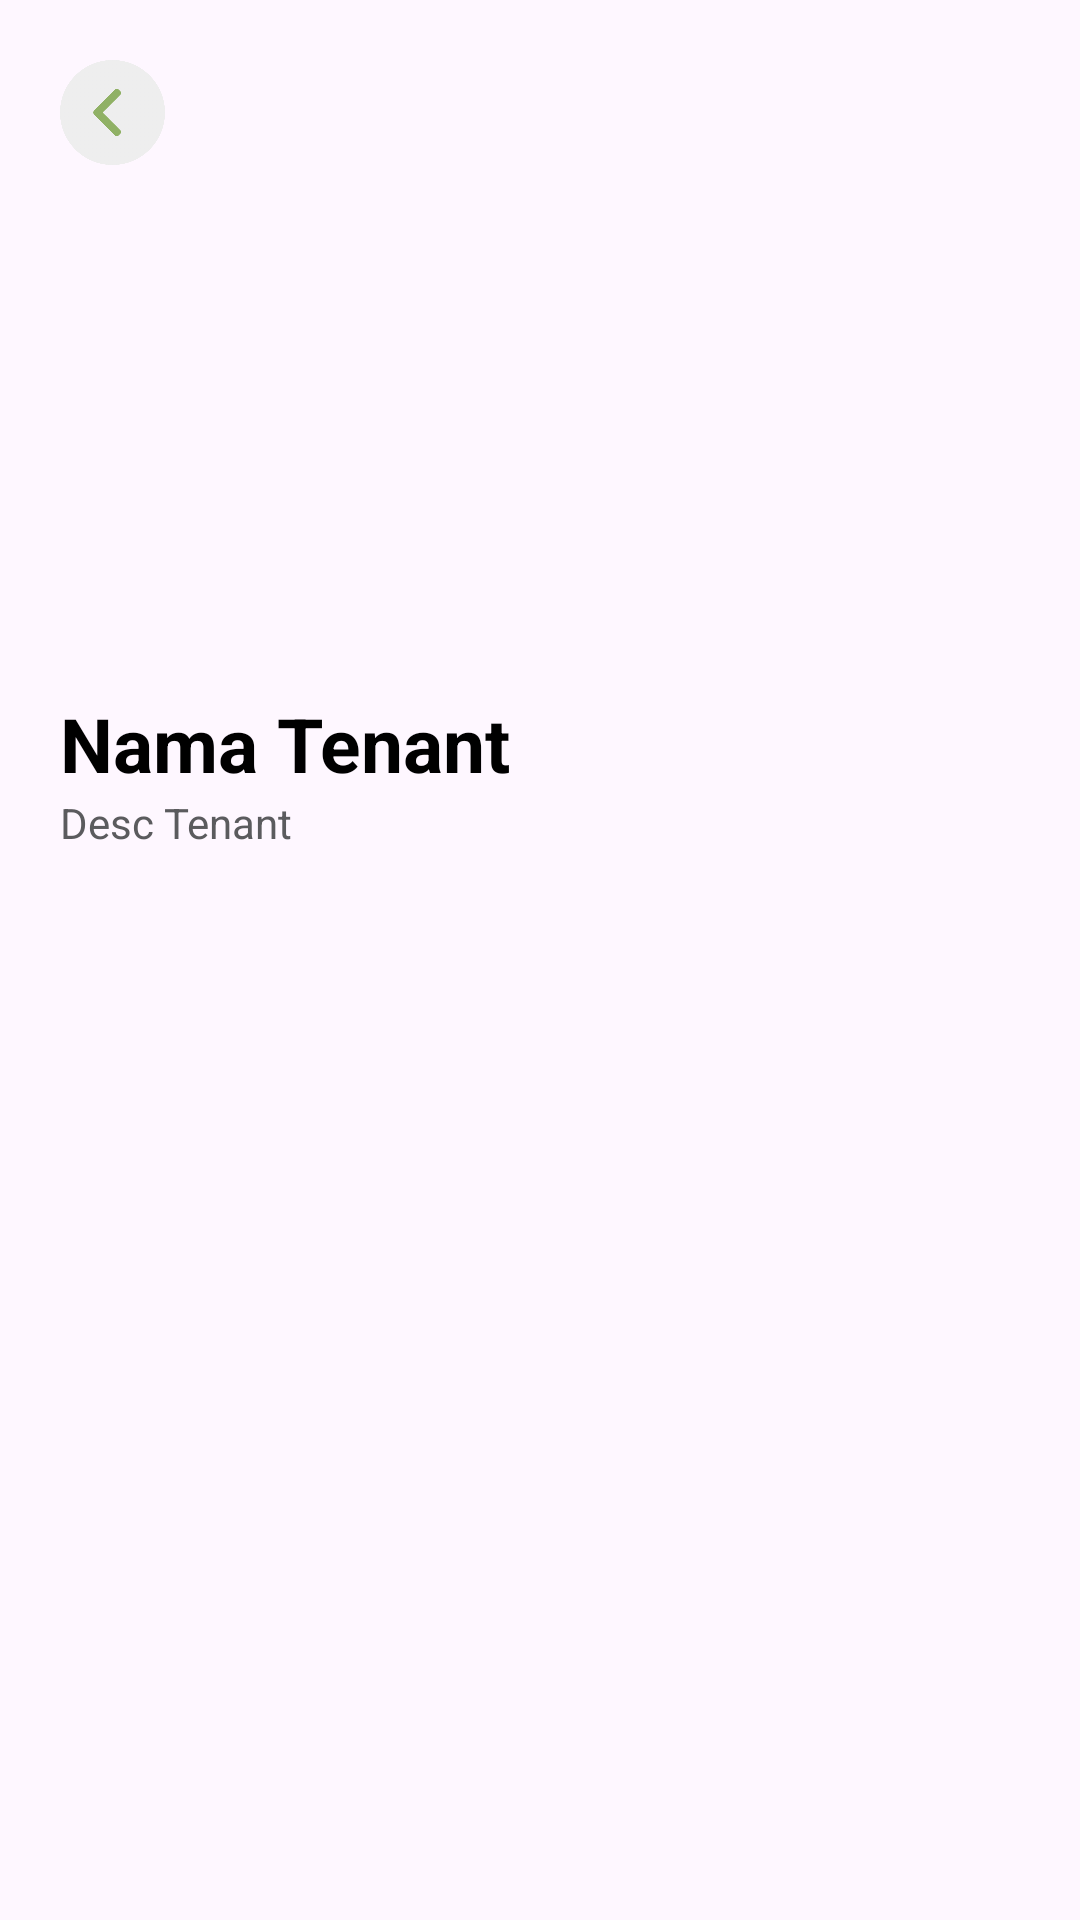

Write the Android layout XML for this screen, with the resource values it uses.
<!-- AndroidManifest.xml: application theme Theme.Makumobilebased -->
<!-- res/layout/tenant_food_view.xml -->
<?xml version="1.0" encoding="utf-8"?>
<com.google.android.material.circularreveal.CircularRevealRelativeLayout xmlns:android="http://schemas.android.com/apk/res/android"
    xmlns:app="http://schemas.android.com/apk/res-auto"
    xmlns:tools="http://schemas.android.com/tools"
    android:layout_width="match_parent"
    android:layout_height="match_parent"
    tools:context=".Activity.TenantFoodActivity">

    <Button
        android:id="@+id/backBtn"
        android:layout_width="35dp"
        android:layout_height="35dp"
        android:layout_margin="20dp"
        android:background="@drawable/prev3"
        />

    <ImageView
        android:id="@+id/tenantimage"
        android:layout_width="match_parent"
        android:layout_height="221dp" />

    <TextView
        android:id="@+id/txtTenantName"
        android:layout_width="match_parent"
        android:layout_height="wrap_content"
        android:layout_below="@+id/tenantimage"
        android:paddingTop="10dp"
        android:textSize="25dp"
        android:textStyle="bold"
        android:paddingStart="20dp"
        android:paddingEnd="20dp"
        android:textColor="@color/black"
        android:text="Nama Tenant"/>
    <TextView
        android:id="@+id/txtDescription"
        android:layout_width="match_parent"
        android:layout_height="wrap_content"
        android:layout_below="@id/txtTenantName"
        android:paddingStart="20dp"
        android:paddingEnd="20dp"
        android:textColor="@color/uba"
        android:text="Desc Tenant"/>

    <androidx.recyclerview.widget.RecyclerView
        android:id="@+id/recyclefood"
        android:layout_width="match_parent"
        android:layout_height="wrap_content"
        android:layout_below="@id/txtDescription"
        android:layout_marginTop="20dp"
        android:paddingStart="10dp"
        android:paddingEnd="10dp"
        app:layout_constraintBottom_toBottomOf="parent"
        app:layout_constraintEnd_toEndOf="parent"
        app:layout_constraintStart_toStartOf="parent"
        app:layout_constraintTop_toBottomOf="@+id/txtTenantName" />

    <Button
        android:id="@+id/btnShowCart"
        android:layout_width="150dp"
        android:layout_height="wrap_content"
        android:text="Show Cart"
        android:visibility="gone"
        android:layout_alignParentBottom="true"
        android:layout_centerHorizontal="true"
        android:layout_marginBottom="25dp"
        android:background="@drawable/button_shape"/>

</com.google.android.material.circularreveal.CircularRevealRelativeLayout>
<!-- resources referenced by this layout -->
<resources>
  <color name="black">#FF000000</color>
  <color name="uba">#5B5B5E</color>
  <!-- drawable prev3: png bitmap (drawable, 28299 bytes) -->
  <style name="Theme.Makumobilebased" parent="Theme.AppCompat.Light.DarkActionBar">
          <item name="colorPrimary">@color/primaryColor</item>
          <item name="colorAccent">@color/lightGrey</item>
          <item name="colorSecondary">@color/blue</item>
      </style>
  <color name="primaryColor">#90B165</color>
  <color name="lightGrey">#828282</color>
  <color name="blue">#0E7DE3</color>
</resources>
